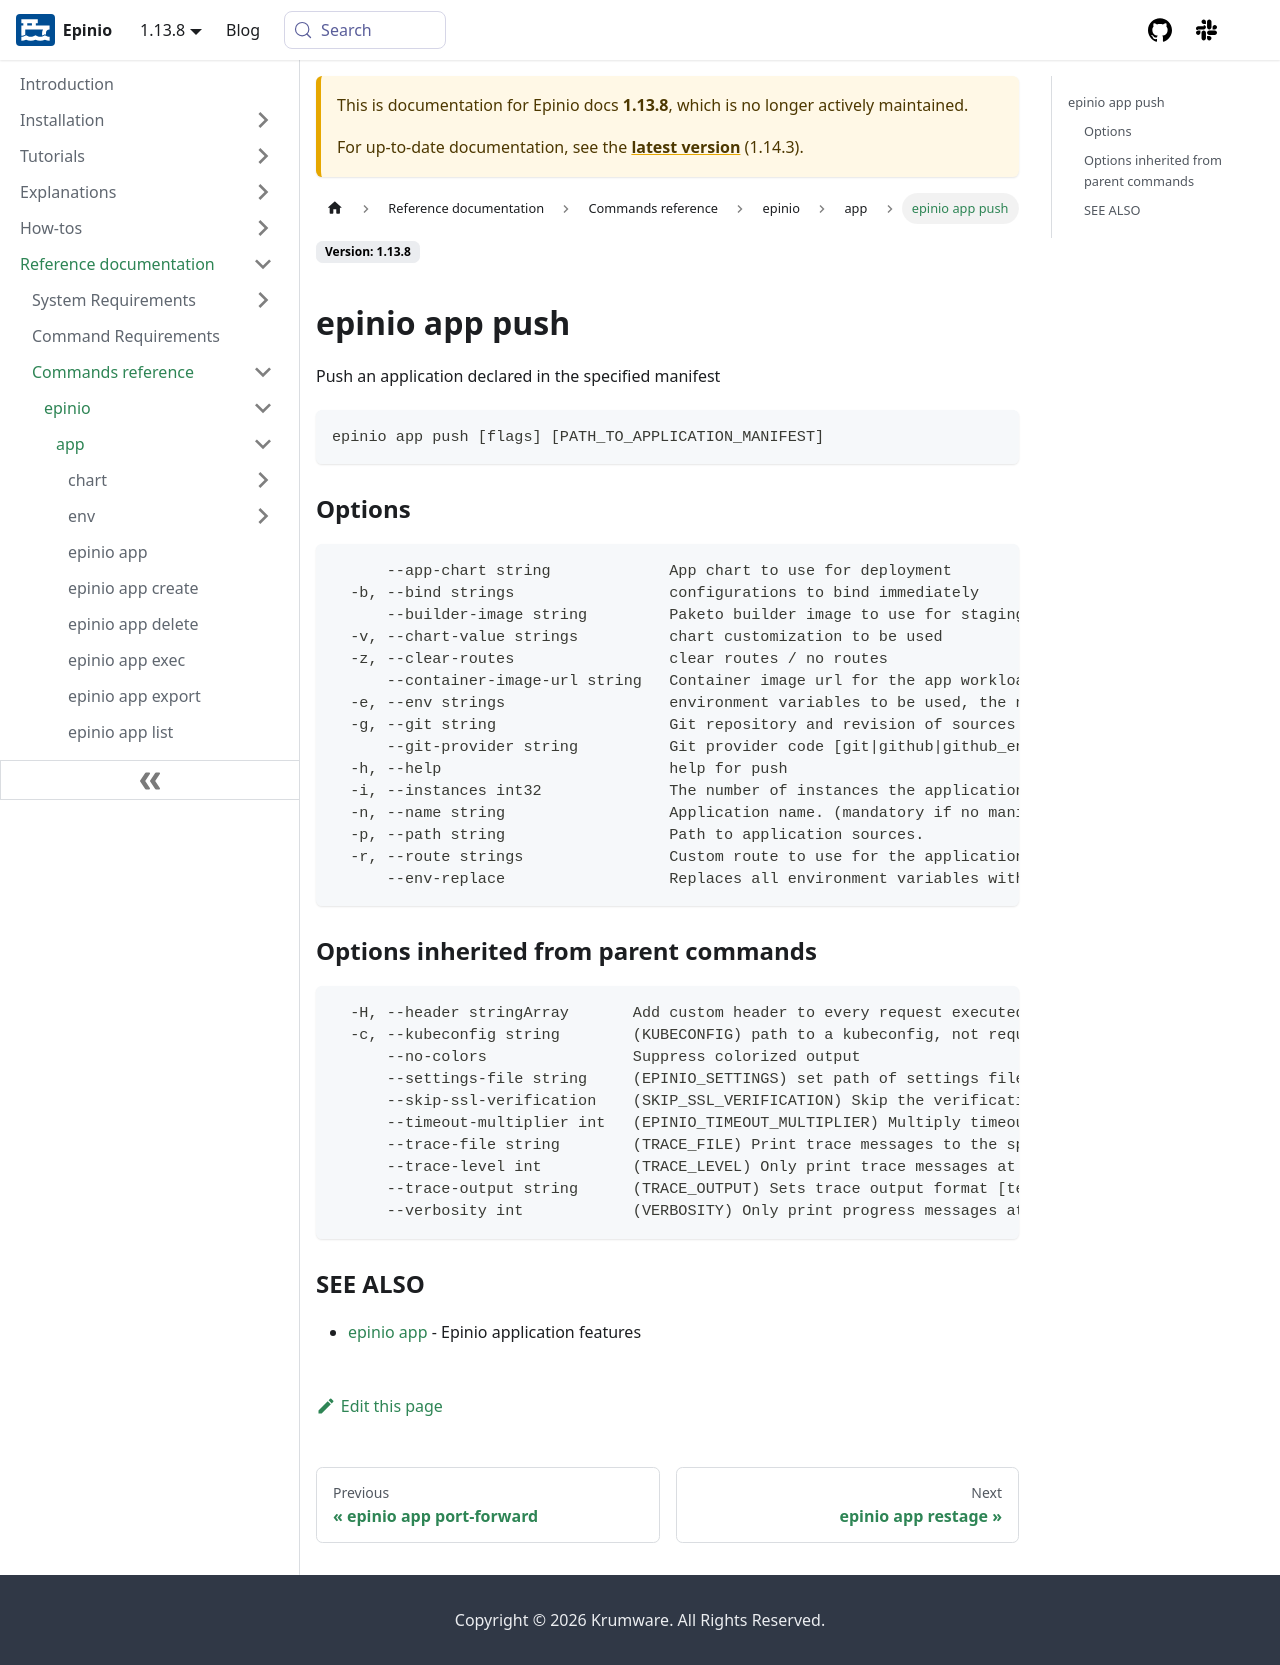

repository: epinio/docs · page: 1.13.8/references/commands/cli/app/epinio_app_push.html · generator: docusaurus

---
sidebar_label: epinio app push
title: ""
description: epinio app push
keywords: [epinio, kubernetes, epinio app push]
doc-type: [reference]
doc-topic: [epinio, reference, epinio-cli, epinio-app-push]
doc-persona: [epinio-developer, epinio-operator]
---
## epinio app push

Push an application declared in the specified manifest

```
epinio app push [flags] [PATH_TO_APPLICATION_MANIFEST]
```

### Options

```
      --app-chart string             App chart to use for deployment
  -b, --bind strings                 configurations to bind immediately
      --builder-image string         Paketo builder image to use for staging
  -v, --chart-value strings          chart customization to be used
  -z, --clear-routes                 clear routes / no routes
      --container-image-url string   Container image url for the app workload image
  -e, --env strings                  environment variables to be used, the new environment variables will merge with the existing set.
  -g, --git string                   Git repository and revision of sources separated by comma (e.g. GIT_URL,REVISION)
      --git-provider string          Git provider code [git|github|github_enterprise|gitlab|gitlab_enterprise]
  -h, --help                         help for push
  -i, --instances int32              The number of instances the application should have (default 1)
  -n, --name string                  Application name. (mandatory if no manifest is provided)
  -p, --path string                  Path to application sources.
  -r, --route strings                Custom route to use for the application (a subdomain of the default domain will be used if this is not set). Can be set multiple times to use multiple routes with the same application.
      --env-replace                  Replaces all environment variables with the new set defined.
```

### Options inherited from parent commands

```
  -H, --header stringArray       Add custom header to every request executed
  -c, --kubeconfig string        (KUBECONFIG) path to a kubeconfig, not required in-cluster
      --no-colors                Suppress colorized output
      --settings-file string     (EPINIO_SETTINGS) set path of settings file (default "~/.config/epinio/settings.yaml")
      --skip-ssl-verification    (SKIP_SSL_VERIFICATION) Skip the verification of TLS certificates
      --timeout-multiplier int   (EPINIO_TIMEOUT_MULTIPLIER) Multiply timeouts by this factor (default 1)
      --trace-file string        (TRACE_FILE) Print trace messages to the specified file
      --trace-level int          (TRACE_LEVEL) Only print trace messages at or above this level (0 to 255, default 0, print nothing)
      --trace-output string      (TRACE_OUTPUT) Sets trace output format [text,json] (default "text")
      --verbosity int            (VERBOSITY) Only print progress messages at or above this level (0 or 1, default 0)
```

### SEE ALSO

* [epinio app](./epinio_app.md)	 - Epinio application features
